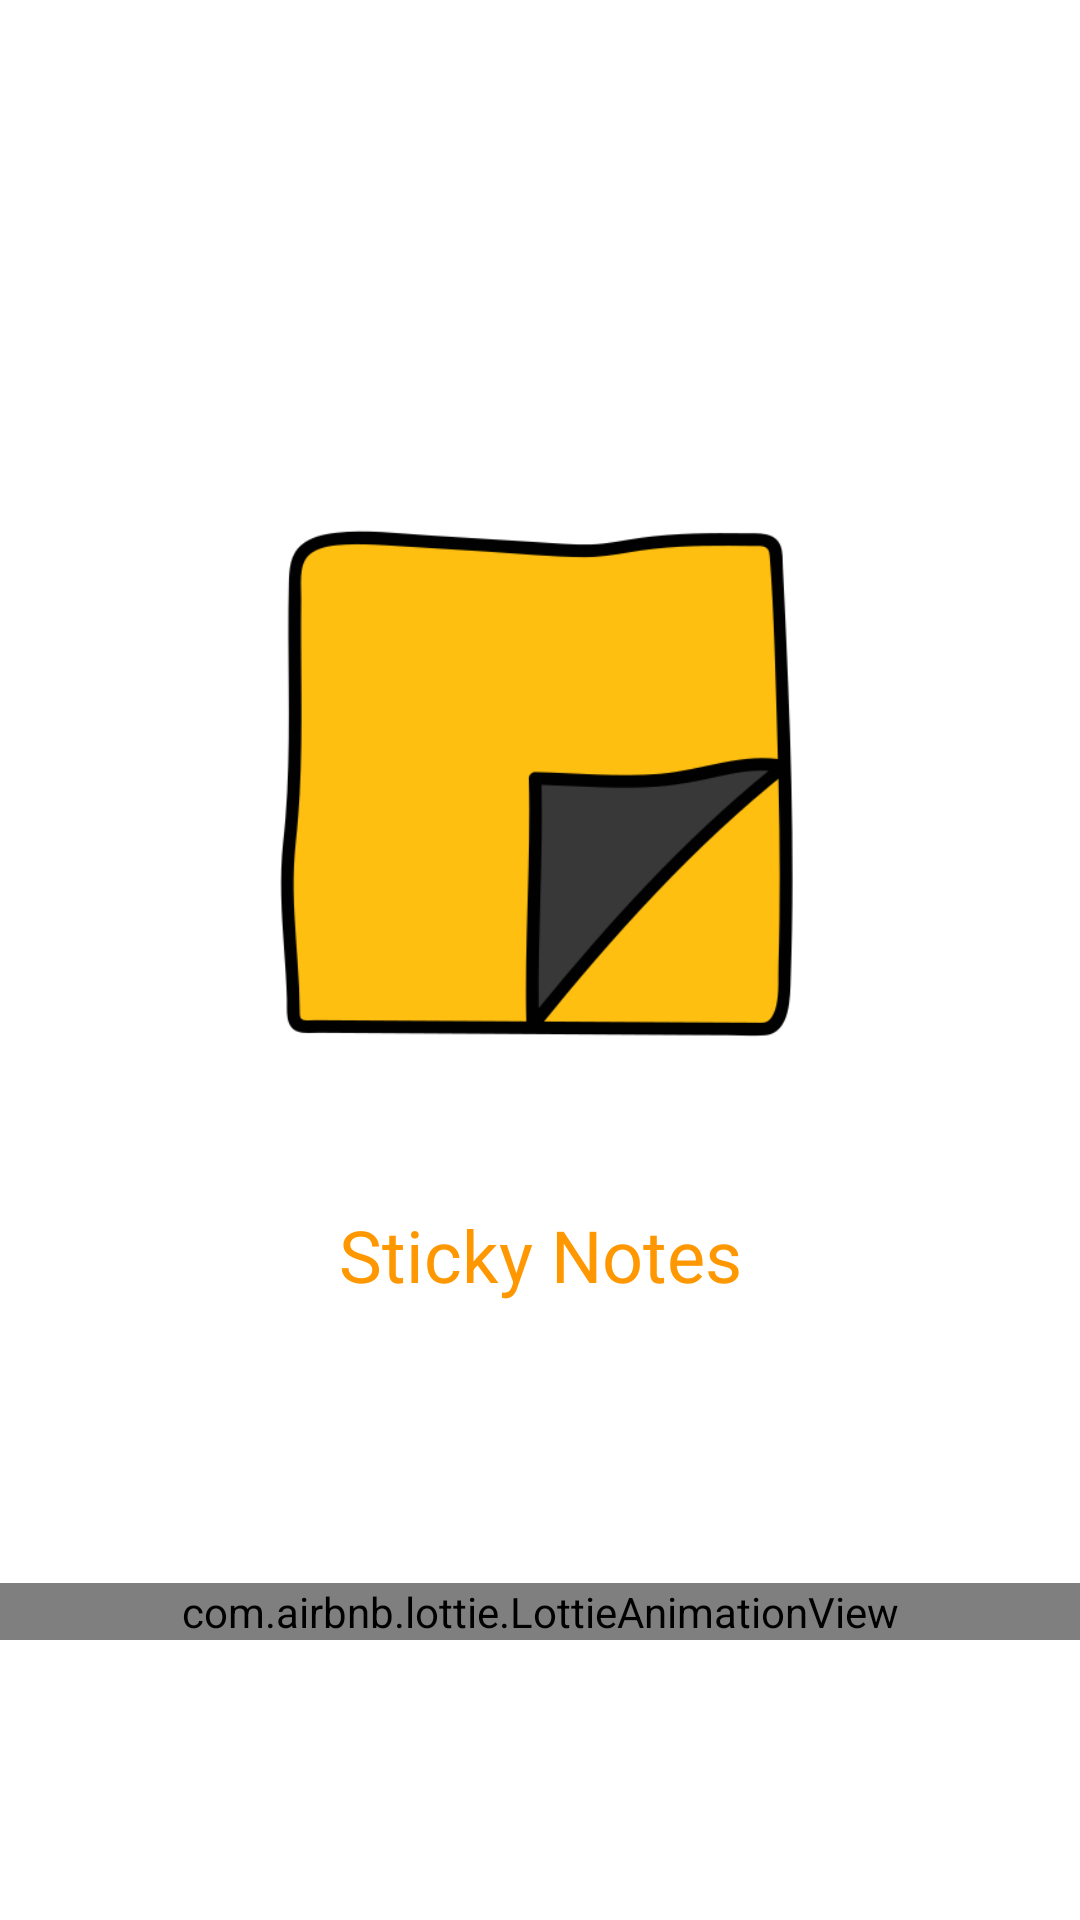

Produce the Android XML layout that renders to this screen, including the resource entries it uses.
<!-- AndroidManifest.xml: application theme Theme.PopularMechenics -->
<!-- res/layout/activity_splash.xml -->
<?xml version="1.0" encoding="utf-8"?>
<androidx.constraintlayout.widget.ConstraintLayout xmlns:android="http://schemas.android.com/apk/res/android"
    xmlns:app="http://schemas.android.com/apk/res-auto"
    xmlns:tools="http://schemas.android.com/tools"
    android:layout_width="match_parent"
    android:layout_height="match_parent"
    tools:context=".SplashActivity">

    <ImageView
        android:id="@+id/imageView"
        android:layout_width="222dp"
        android:layout_height="202dp"
        android:layout_marginTop="160dp"
        app:layout_constraintEnd_toEndOf="parent"
        app:layout_constraintHorizontal_bias="0.497"
        app:layout_constraintStart_toStartOf="parent"
        app:layout_constraintTop_toTopOf="parent"
        app:srcCompat="@drawable/logo" />

    <TextView
        android:id="@+id/textView"
        android:layout_width="wrap_content"
        android:layout_height="wrap_content"
        android:layout_marginTop="40dp"
        android:text="@string/app_name"
        android:textSize="24sp"
        android:textColor="@color/colorPrimaryDark"
        app:layout_constraintEnd_toEndOf="parent"
        app:layout_constraintStart_toStartOf="parent"
        app:layout_constraintTop_toBottomOf="@+id/imageView" />

    <com.airbnb.lottie.LottieAnimationView
        android:id="@+id/animationView"
        android:layout_width="match_parent"
        android:layout_height="wrap_content"
        app:layout_constraintBottom_toBottomOf="parent"
        app:layout_constraintTop_toBottomOf="@+id/textView"
        app:lottie_autoPlay="true"
        app:lottie_loop="true"
        app:lottie_rawRes="@raw/splash_loading" />
</androidx.constraintlayout.widget.ConstraintLayout>
<!-- resources referenced by this layout -->
<resources>
  <color name="colorPrimaryDark">#FF9800</color>
  <!-- drawable logo: png bitmap (drawable, 19156 bytes) -->
  <string name="app_name">Sticky Notes</string>
  <style name="Theme.PopularMechenics" parent="Theme.MaterialComponents.DayNight.DarkActionBar">
          
          <item name="colorPrimary">@color/colorPrimary</item>
          <item name="colorPrimaryVariant">@color/colorPrimaryDark</item>
          <item name="colorOnPrimary">@color/white</item>
          
          <item name="colorSecondary">@color/teal_200</item>
          <item name="colorSecondaryVariant">@color/teal_700</item>
          <item name="colorOnSecondary">@color/black</item>
          
          <item name="android:statusBarColor">?attr/colorPrimaryVariant</item>
          
      </style>
  <color name="colorPrimary">#FFC107</color>
  <color name="white">#FFFFFFFF</color>
  <color name="teal_200">#FF03DAC5</color>
  <color name="teal_700">#FF018786</color>
  <color name="black">#FF000000</color>
</resources>
